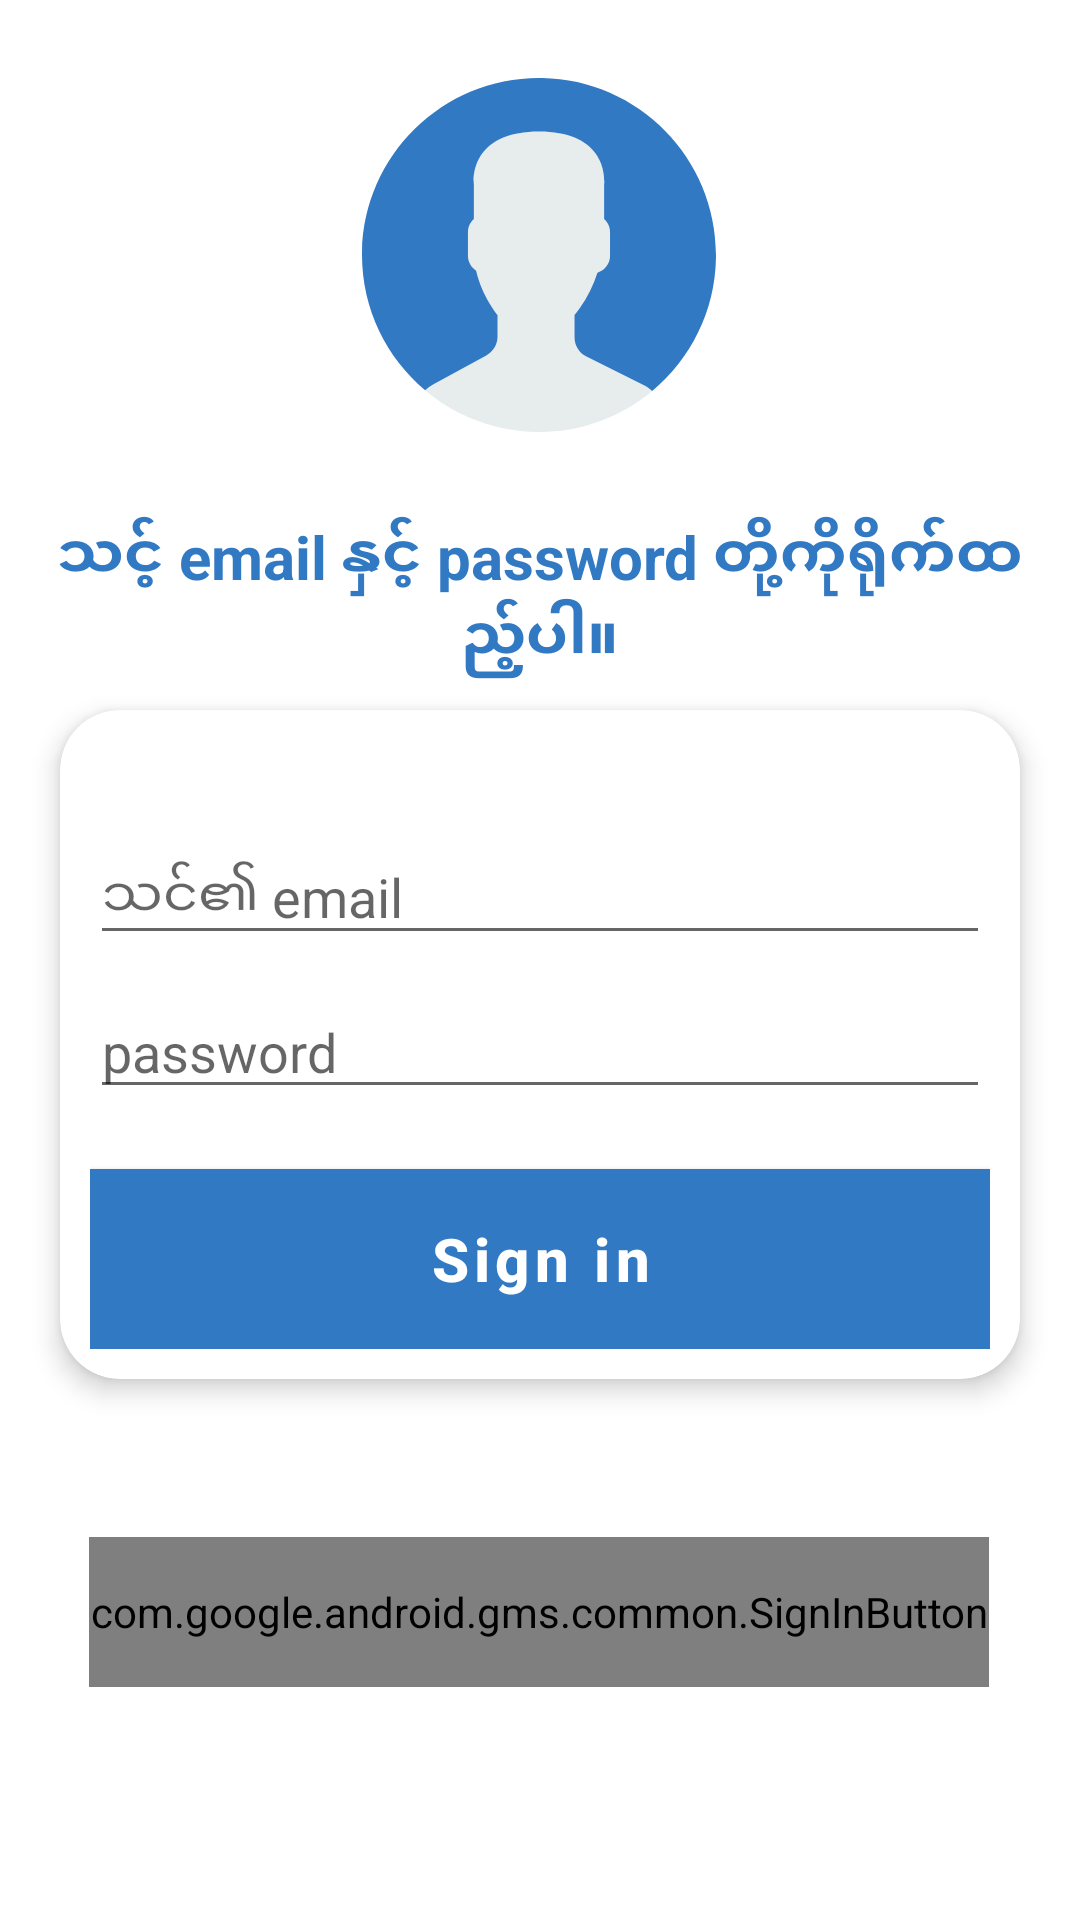

Android layout source for this screen:
<!-- AndroidManifest.xml: application theme AppTheme -->
<!-- res/layout/activity_login.xml -->
<?xml version="1.0" encoding="utf-8"?>
<androidx.constraintlayout.widget.ConstraintLayout xmlns:android="http://schemas.android.com/apk/res/android"
    xmlns:app="http://schemas.android.com/apk/res-auto"
    xmlns:tools="http://schemas.android.com/tools"
    android:layout_width="match_parent"
    android:layout_height="match_parent"
    tools:context=".Activity.Login"
    android:padding="10dp">

    <TextView
        android:id="@+id/textView5"
        android:layout_width="wrap_content"
        android:layout_height="wrap_content"
        android:layout_marginTop="28dp"
        android:textColor="@color/colorPrimaryDark"
        android:textStyle="bold"
        android:text="သင့် email နှင့် password တို့ကိုရိုက်ထည့်ပါ။"
        android:textAlignment="center"
        android:textSize="20sp"
        app:layout_constraintEnd_toEndOf="parent"
        app:layout_constraintHorizontal_bias="0.0"
        app:layout_constraintStart_toStartOf="parent"
        app:layout_constraintTop_toBottomOf="@+id/imageView5" />

    <androidx.cardview.widget.CardView
        android:id="@+id/cardView2"
        android:layout_width="match_parent"
        android:layout_height="wrap_content"
        android:layout_margin="10dp"
        android:padding="10dp"
        app:cardCornerRadius="20dp"
        app:cardElevation="5dp"
        app:layout_constraintEnd_toEndOf="parent"
        app:layout_constraintStart_toStartOf="parent"
        app:layout_constraintTop_toBottomOf="@+id/textView5">

        <LinearLayout
            android:layout_width="match_parent"
            android:layout_height="wrap_content"
            android:layout_marginTop="20dp"
            android:orientation="vertical"
            android:padding="10dp">

            <EditText
                android:id="@+id/txtusername"
                android:layout_width="match_parent"
                android:layout_height="wrap_content"
                android:layout_gravity="center"
                android:layout_marginTop="10dp"
                android:hint="သင်၏ email" />

            <EditText
                android:id="@+id/txtpass"
                android:layout_width="match_parent"
                android:layout_height="wrap_content"
                android:layout_gravity="center"
                android:layout_marginTop="10dp"
                android:hint="password"
                android:password="true" />

            <com.google.android.material.button.MaterialButton
                android:id="@+id/btngetstart"
                android:layout_width="match_parent"
                android:layout_height="60dp"
                android:layout_gravity="center_horizontal"
                android:layout_marginTop="20dp"
                android:background="@color/colorPrimaryDark"
                android:text="Sign in"
                android:textAllCaps="false"
                android:textColor="@color/mdtp_white"
                android:textSize="20sp"
                android:textStyle="bold"
                app:cornerRadius="20dp" />
        </LinearLayout>
    </androidx.cardview.widget.CardView>

    <com.google.android.gms.common.SignInButton

        android:id="@+id/signInButton"
        android:layout_width="300dp"
        android:layout_height="50dp"
        android:layout_marginBottom="15dp"
        app:layout_constraintBottom_toBottomOf="parent"
        app:layout_constraintEnd_toEndOf="parent"
        app:layout_constraintHorizontal_bias="0.495"
        app:layout_constraintStart_toStartOf="parent"
        app:layout_constraintTop_toBottomOf="@+id/cardView2" />

    <ImageView
        android:id="@+id/imageView5"
        android:layout_width="120dp"
        android:layout_height="118dp"
        android:layout_marginTop="16dp"
        app:layout_constraintEnd_toEndOf="parent"
        app:layout_constraintHorizontal_bias="0.498"
        app:layout_constraintStart_toStartOf="parent"
        app:layout_constraintTop_toTopOf="parent"
        app:srcCompat="@drawable/ic_user" />


</androidx.constraintlayout.widget.ConstraintLayout>
<!-- resources referenced by this layout -->
<resources>
  <color name="colorPrimaryDark">#3279C4</color>
  <!-- drawable ic_user (drawable) -->
  <vector xmlns:android="http://schemas.android.com/apk/res/android"
      android:width="24dp"
      android:height="24dp"
      android:viewportWidth="53"
      android:viewportHeight="53">
    <path
        android:pathData="M18.613,41.552l-7.907,4.313c-0.464,0.253 -0.881,0.564 -1.269,0.903C14.047,50.655 19.998,53 26.5,53c6.454,0 12.367,-2.31 16.964,-6.144c-0.424,-0.358 -0.884,-0.68 -1.394,-0.934l-8.467,-4.233c-1.094,-0.547 -1.785,-1.665 -1.785,-2.888v-3.322c0.238,-0.271 0.51,-0.619 0.801,-1.03c1.154,-1.63 2.027,-3.423 2.632,-5.304c1.086,-0.335 1.886,-1.338 1.886,-2.53v-3.546c0,-0.78 -0.347,-1.477 -0.886,-1.965v-5.126c0,0 1.053,-7.977 -9.75,-7.977s-9.75,7.977 -9.75,7.977v5.126c-0.54,0.488 -0.886,1.185 -0.886,1.965v3.546c0,0.934 0.491,1.756 1.226,2.231c0.886,3.857 3.206,6.633 3.206,6.633v3.24C20.296,39.899 19.65,40.986 18.613,41.552z"
        android:fillColor="#E7ECED"/>
    <path
        android:pathData="M26.953,0.004C12.32,-0.246 0.254,11.414 0.004,26.047C-0.138,34.344 3.56,41.801 9.448,46.76c0.385,-0.336 0.798,-0.644 1.257,-0.894l7.907,-4.313c1.037,-0.566 1.683,-1.653 1.683,-2.835v-3.24c0,0 -2.321,-2.776 -3.206,-6.633c-0.734,-0.475 -1.226,-1.296 -1.226,-2.231v-3.546c0,-0.78 0.347,-1.477 0.886,-1.965v-5.126c0,0 -1.053,-7.977 9.75,-7.977s9.75,7.977 9.75,7.977v5.126c0.54,0.488 0.886,1.185 0.886,1.965v3.546c0,1.192 -0.8,2.195 -1.886,2.53c-0.605,1.881 -1.478,3.674 -2.632,5.304c-0.291,0.411 -0.563,0.759 -0.801,1.03V38.8c0,1.223 0.691,2.342 1.785,2.888l8.467,4.233c0.508,0.254 0.967,0.575 1.39,0.932c5.71,-4.762 9.399,-11.882 9.536,-19.9C53.246,12.32 41.587,0.254 26.953,0.004z"
        android:fillColor="@color/colorPrimaryDark"/>
  </vector>
  <style name="AppTheme" parent="Theme.MaterialComponents.Light.DarkActionBar">
          
          <item name="colorPrimary">#3279C4</item>
          <item name="colorPrimaryDark">#3279C4</item>
          <item name="colorAccent">#3279C4</item>
      </style>
</resources>
